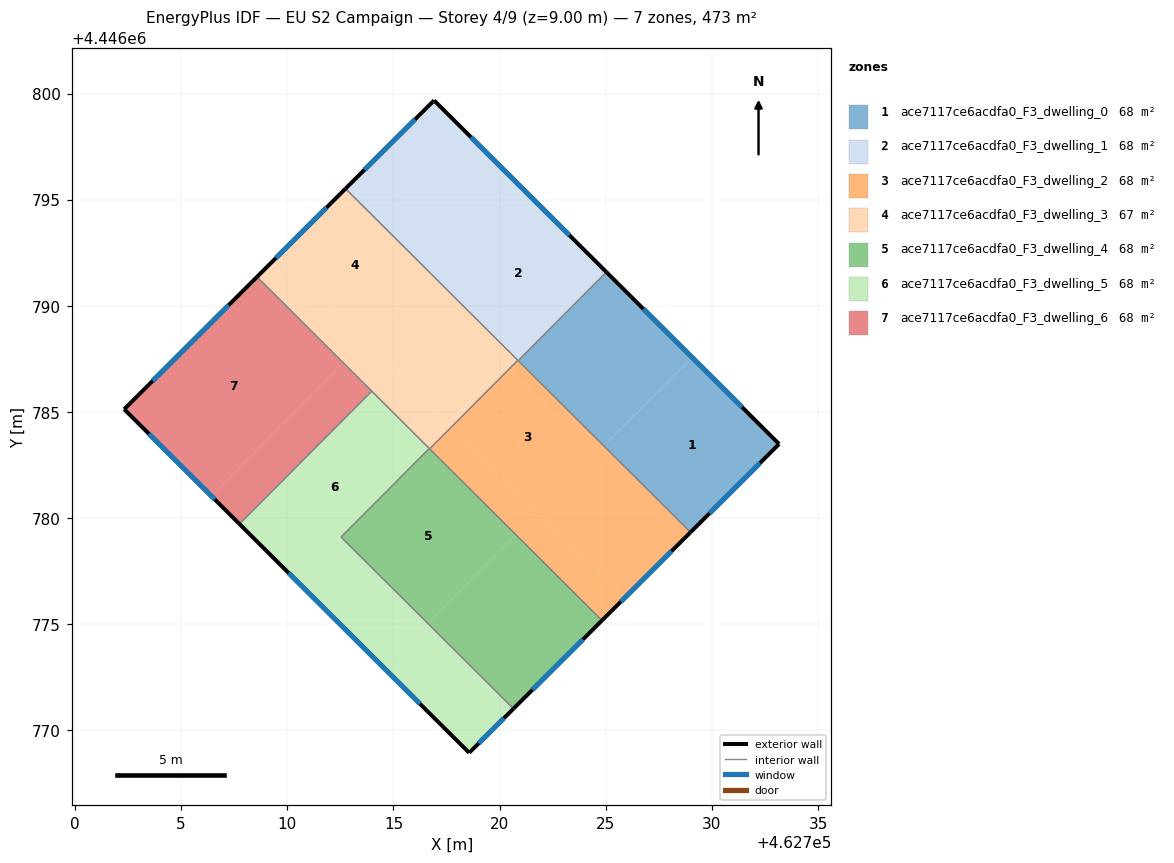
=== STOREY PLAN SPEC (per zone: floor XY polygon, exterior-wall plan segments, windows/doors) ===
zone 1: ace7117ce6acdfa0_F3_dwelling_0  (67.5 m²)
  floor: (462733.17, 4446783.49) (462728.99, 4446779.34) (462724.92, 4446783.40) (462729.07, 4446787.57)
  floor: (462729.07, 4446787.57) (462724.92, 4446783.40) (462720.88, 4446787.42) (462725.03, 4446791.59)
  exterior wall: (462733.17, 4446783.49) – (462725.03, 4446791.59)  [11.5 m]
    window: (462731.42, 4446785.23) – (462726.77, 4446789.86)  [11.3 m²]
  exterior wall: (462728.99, 4446779.34) – (462733.17, 4446783.49)  [5.9 m]
    window: (462729.89, 4446780.23) – (462732.27, 4446782.60)  [5.8 m²]
  interior walls: 2
zone 2: ace7117ce6acdfa0_F3_dwelling_1  (67.5 m²)
  floor: (462725.01, 4446791.61) (462720.86, 4446787.44) (462716.79, 4446791.49) (462720.95, 4446795.66)
  floor: (462720.95, 4446795.66) (462716.79, 4446791.49) (462712.74, 4446795.52) (462716.91, 4446799.68)
  floor: (462725.03, 4446791.59) (462720.88, 4446787.42) (462720.86, 4446787.44) (462725.01, 4446791.61)
  exterior wall: (462725.03, 4446791.59) – (462716.91, 4446799.68)  [11.5 m]
    window: (462723.29, 4446793.33) – (462718.65, 4446797.95)  [11.2 m²]
  exterior wall: (462716.91, 4446799.68) – (462712.74, 4446795.52)  [5.9 m]
    window: (462716.02, 4446798.79) – (462713.64, 4446796.41)  [5.8 m²]
  interior walls: 3
zone 3: ace7117ce6acdfa0_F3_dwelling_2  (67.5 m²)
  floor: (462724.92, 4446783.40) (462721.80, 4446780.27) (462717.74, 4446784.31) (462720.86, 4446787.44)
  floor: (462725.89, 4446776.25) (462724.82, 4446775.18) (462720.76, 4446779.22) (462721.83, 4446780.29)
  floor: (462728.99, 4446779.34) (462725.89, 4446776.25) (462721.83, 4446780.29) (462724.92, 4446783.40)
  floor: (462721.80, 4446780.27) (462720.76, 4446779.22) (462716.71, 4446783.27) (462717.74, 4446784.31)
  exterior wall: (462724.82, 4446775.18) – (462728.99, 4446779.34)  [5.9 m]
    window: (462725.72, 4446776.07) – (462728.10, 4446778.45)  [5.8 m²]
  interior walls: 4
zone 4: ace7117ce6acdfa0_F3_dwelling_3  (67.5 m²)
  floor: (462716.79, 4446791.49) (462713.65, 4446788.33) (462709.59, 4446792.38) (462712.74, 4446795.52)
  floor: (462720.86, 4446787.44) (462717.74, 4446784.31) (462713.68, 4446788.36) (462716.79, 4446791.49)
  floor: (462717.74, 4446784.31) (462716.70, 4446783.27) (462716.69, 4446783.28) (462712.64, 4446787.32) (462713.68, 4446788.36)
  floor: (462713.65, 4446788.33) (462712.64, 4446787.32) (462708.57, 4446791.37) (462709.59, 4446792.38)
  exterior wall: (462712.74, 4446795.52) – (462708.57, 4446791.37)  [5.9 m]
    window: (462711.85, 4446794.63) – (462709.47, 4446792.26)  [5.8 m²]
  interior walls: 5
zone 5: ace7117ce6acdfa0_F3_dwelling_4  (67.5 m²)
  floor: (462724.82, 4446775.18) (462720.65, 4446771.03) (462716.61, 4446775.05) (462720.76, 4446779.22)
  floor: (462720.76, 4446779.22) (462716.61, 4446775.05) (462712.55, 4446779.10) (462716.70, 4446783.27)
  floor: (462716.70, 4446783.27) (462712.55, 4446779.10) (462712.53, 4446779.11) (462716.69, 4446783.28)
  exterior wall: (462720.65, 4446771.03) – (462724.82, 4446775.18)  [5.9 m]
    window: (462721.55, 4446771.92) – (462723.93, 4446774.29)  [5.8 m²]
  interior walls: 4
zone 6: ace7117ce6acdfa0_F3_dwelling_5  (67.5 m²)
  floor: (462716.61, 4446775.05) (462714.53, 4446772.97) (462710.47, 4446777.01) (462712.55, 4446779.10)
  floor: (462720.65, 4446771.03) (462718.57, 4446768.95) (462714.53, 4446772.97) (462716.61, 4446775.05)
  floor: (462716.69, 4446783.28) (462712.53, 4446779.11) (462712.55, 4446779.10) (462710.47, 4446777.01) (462707.74, 4446779.73) (462713.98, 4446785.98)
  exterior wall: (462718.57, 4446768.95) – (462720.65, 4446771.03)  [2.9 m]
    window: (462719.01, 4446769.39) – (462720.21, 4446770.58)  [2.9 m²]
  exterior wall: (462707.74, 4446779.73) – (462718.57, 4446768.95)  [15.3 m]
    window: (462710.06, 4446777.42) – (462716.25, 4446771.26)  [15.0 m²]
  interior walls: 4
zone 7: ace7117ce6acdfa0_F3_dwelling_6  (67.5 m²)
  floor: (462713.98, 4446785.98) (462707.74, 4446779.73) (462706.41, 4446781.06) (462712.64, 4446787.32)
  floor: (462712.64, 4446787.32) (462706.41, 4446781.06) (462702.32, 4446785.13) (462708.57, 4446791.37)
  exterior wall: (462702.32, 4446785.13) – (462707.74, 4446779.73)  [7.7 m]
    window: (462703.48, 4446783.97) – (462706.58, 4446780.88)  [7.5 m²]
  exterior wall: (462708.57, 4446791.37) – (462702.32, 4446785.13)  [8.8 m]
    window: (462707.23, 4446790.03) – (462703.66, 4446786.47)  [8.7 m²]
  interior walls: 2

=== DERIVED (storey summary) ===
Building: EU S2 Campaign
Storey: 4 of 9  (floor level z = 9.00 m)
Storey gross floor area: 472.6 m²
Zones on this storey: 7
  - ace7117ce6acdfa0_F3_dwelling_0: floor 67.5 m²; exterior wall 17.4 m (52.1 m²); 2 window(s) 17.0 m²; WWR 32.7%
  - ace7117ce6acdfa0_F3_dwelling_1: floor 67.5 m²; exterior wall 17.3 m (52.0 m²); 2 window(s) 17.0 m²; WWR 32.7%
  - ace7117ce6acdfa0_F3_dwelling_2: floor 67.5 m²; exterior wall 5.9 m (17.7 m²); 1 window(s) 5.8 m²; WWR 32.7%
  - ace7117ce6acdfa0_F3_dwelling_3: floor 67.5 m²; exterior wall 5.9 m (17.7 m²); 1 window(s) 5.8 m²; WWR 32.7%
  - ace7117ce6acdfa0_F3_dwelling_4: floor 67.5 m²; exterior wall 5.9 m (17.7 m²); 1 window(s) 5.8 m²; WWR 32.7%
  - ace7117ce6acdfa0_F3_dwelling_5: floor 67.5 m²; exterior wall 18.2 m (54.7 m²); 2 window(s) 17.9 m²; WWR 32.7%
  - ace7117ce6acdfa0_F3_dwelling_6: floor 67.5 m²; exterior wall 16.5 m (49.5 m²); 2 window(s) 16.2 m²; WWR 32.7%
Zone adjacency (shared interzone walls):
  - ace7117ce6acdfa0_F3_dwelling_0 ↔ ace7117ce6acdfa0_F3_dwelling_1
  - ace7117ce6acdfa0_F3_dwelling_0 ↔ ace7117ce6acdfa0_F3_dwelling_2
  - ace7117ce6acdfa0_F3_dwelling_1 ↔ ace7117ce6acdfa0_F3_dwelling_2
  - ace7117ce6acdfa0_F3_dwelling_1 ↔ ace7117ce6acdfa0_F3_dwelling_3
  - ace7117ce6acdfa0_F3_dwelling_2 ↔ ace7117ce6acdfa0_F3_dwelling_3
  - ace7117ce6acdfa0_F3_dwelling_2 ↔ ace7117ce6acdfa0_F3_dwelling_4
  - ace7117ce6acdfa0_F3_dwelling_3 ↔ ace7117ce6acdfa0_F3_dwelling_4
  - ace7117ce6acdfa0_F3_dwelling_3 ↔ ace7117ce6acdfa0_F3_dwelling_5
  - ace7117ce6acdfa0_F3_dwelling_3 ↔ ace7117ce6acdfa0_F3_dwelling_6
  - ace7117ce6acdfa0_F3_dwelling_4 ↔ ace7117ce6acdfa0_F3_dwelling_5
  - ace7117ce6acdfa0_F3_dwelling_5 ↔ ace7117ce6acdfa0_F3_dwelling_6